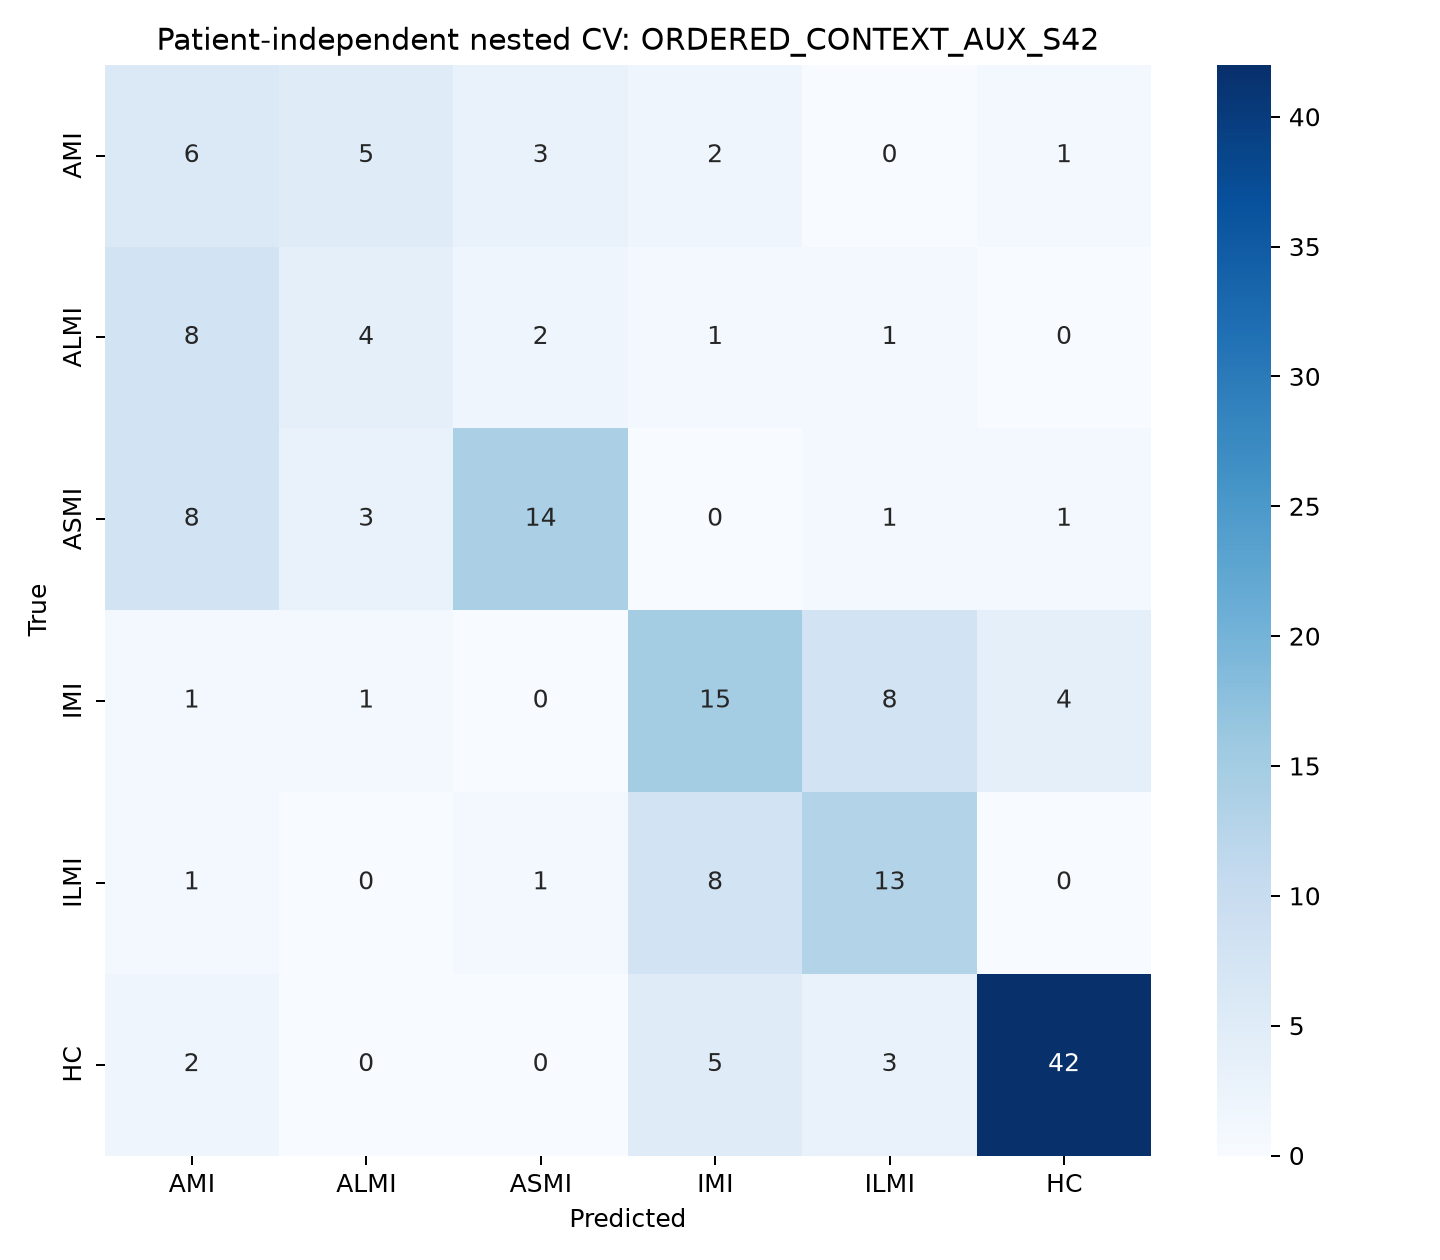

The file beside this chart, header and first rows:
, AMI, ALMI, ASMI, IMI, ILMI, HC
AMI, 6, 5, 3, 2, 0, 1
ALMI, 8, 4, 2, 1, 1, 0
ASMI, 8, 3, 14, 0, 1, 1
IMI, 1, 1, 0, 15, 8, 4
ILMI, 1, 0, 1, 8, 13, 0
HC, 2, 0, 0, 5, 3, 42
